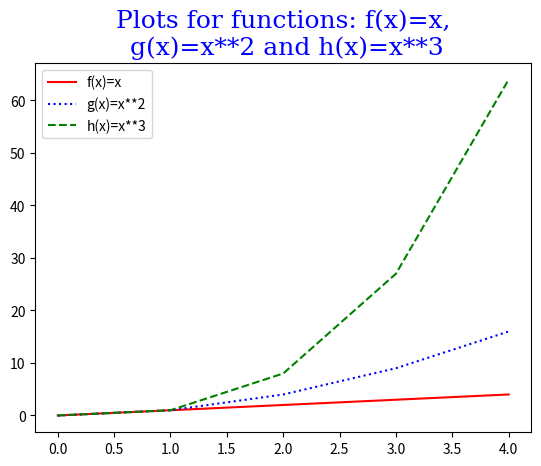

Write the Python code that produced this figure.
# Program displays a plot of the functions f(x)=x, g(x)=x**2 and h(x)=x**3 
# in the range [0, 4] on the one set of axes.
#Author: Angelina Belotserkovskaya

import matplotlib.pyplot as plt
import numpy as np 

#np.random.seed(1)
#assuming that the range should include 4, we increase the stop point by one
# as its exclusive by defenition. As start point defaults to 0 we can omit it
# and just say range(5) 
xpoints = np.array(range(5))

# customising font for the title
font1 = {'family':'serif','color':'blue','size':18}

fpoints = xpoints
gpoints = xpoints**2
hpoints = xpoints**3

# Adding plots
# customising the graphs by selecting color, line type and adding the label for legend: 
plt.plot(xpoints, fpoints, 'r', label = 'f(x)=x')
plt.plot(xpoints, gpoints, 'b', ls = ':', label = 'g(x)=x**2')
plt.plot(xpoints, hpoints, 'g', ls = '--', label = 'h(x)=x**3')

plt.title('Plots for functions: f(x)=x,\n g(x)=x**2 and h(x)=x**3', fontdict = font1)
plt.legend()
plt.show()


